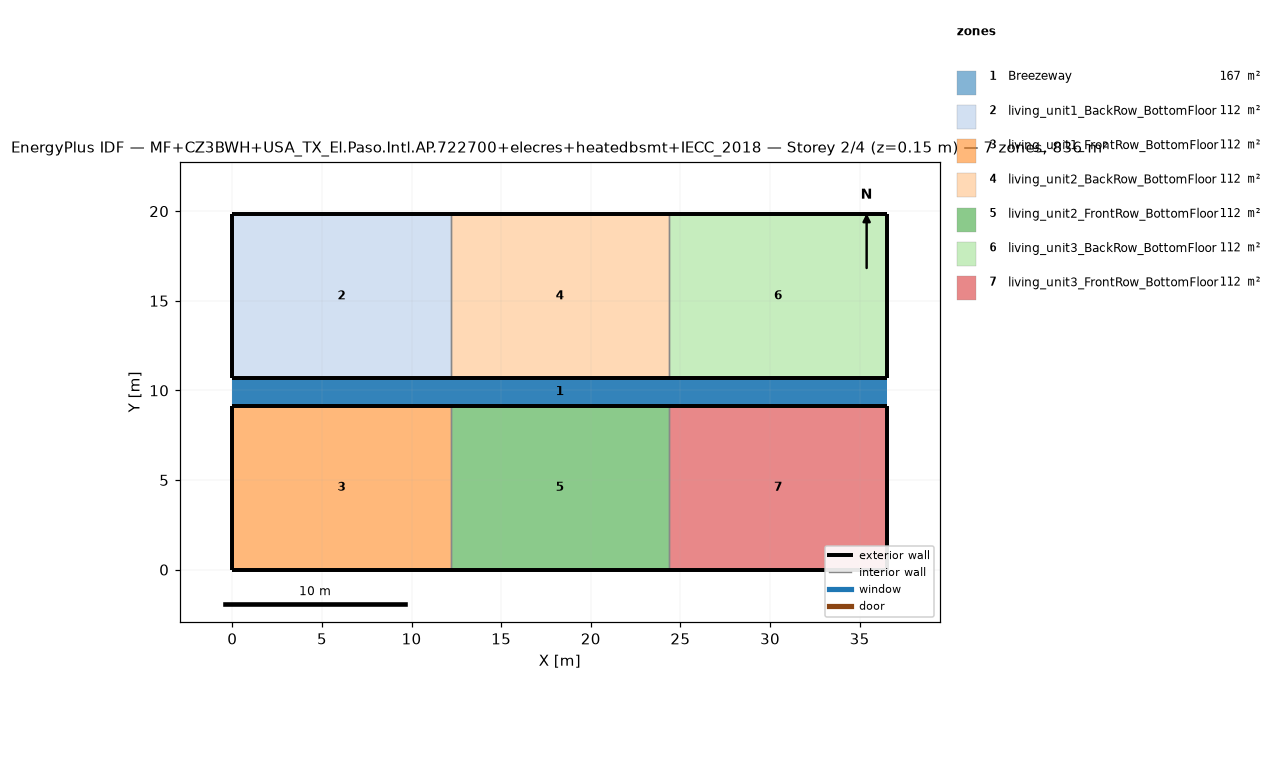
=== STOREY PLAN SPEC (per zone: floor XY polygon, exterior-wall plan segments, windows/doors) ===
zone 1: Breezeway  (167.0 m²)
  floor: (36.54, 9.16) (0.00, 9.16) (0.00, 10.68) (36.54, 10.68)
  floor: (36.54, 9.16) (0.00, 9.16) (0.00, 10.68) (36.54, 10.68)
  floor: (36.54, 9.16) (0.00, 9.16) (0.00, 10.68) (36.54, 10.68)
zone 2: living_unit1_BackRow_BottomFloor  (111.5 m²)
  floor: (12.18, 10.68) (0.00, 10.68) (0.00, 19.84) (12.18, 19.84)
  exterior wall: (0.00, 10.68) – (12.18, 10.68)  [12.2 m]
  exterior wall: (12.18, 19.84) – (0.00, 19.84)  [12.2 m]
  exterior wall: (0.00, 19.84) – (0.00, 10.68)  [9.2 m]
  interior walls: 1
zone 3: living_unit1_FrontRow_BottomFloor  (111.5 m²)
  floor: (12.18, 0.00) (0.00, 0.00) (0.00, 9.16) (12.18, 9.16)
  exterior wall: (0.00, 0.00) – (12.18, 0.00)  [12.2 m]
  exterior wall: (12.18, 9.16) – (0.00, 9.16)  [12.2 m]
  exterior wall: (0.00, 9.16) – (0.00, 0.00)  [9.2 m]
  interior walls: 1
zone 4: living_unit2_BackRow_BottomFloor  (111.5 m²)
  floor: (24.36, 10.68) (12.18, 10.68) (12.18, 19.84) (24.36, 19.84)
  exterior wall: (12.18, 10.68) – (24.36, 10.68)  [12.2 m]
  exterior wall: (24.36, 19.84) – (12.18, 19.84)  [12.2 m]
  interior walls: 2
zone 5: living_unit2_FrontRow_BottomFloor  (111.5 m²)
  floor: (24.36, 0.00) (12.18, 0.00) (12.18, 9.16) (24.36, 9.16)
  exterior wall: (12.18, 0.00) – (24.36, 0.00)  [12.2 m]
  exterior wall: (24.36, 9.16) – (12.18, 9.16)  [12.2 m]
  interior walls: 2
zone 6: living_unit3_BackRow_BottomFloor  (111.5 m²)
  floor: (36.54, 10.68) (24.36, 10.68) (24.36, 19.84) (36.54, 19.84)
  exterior wall: (24.36, 10.68) – (36.54, 10.68)  [12.2 m]
  exterior wall: (36.54, 10.68) – (36.54, 19.84)  [9.2 m]
  exterior wall: (36.54, 19.84) – (24.36, 19.84)  [12.2 m]
  interior walls: 1
zone 7: living_unit3_FrontRow_BottomFloor  (111.5 m²)
  floor: (36.54, 0.00) (24.36, 0.00) (24.36, 9.16) (36.54, 9.16)
  exterior wall: (24.36, 0.00) – (36.54, 0.00)  [12.2 m]
  exterior wall: (36.54, 0.00) – (36.54, 9.16)  [9.2 m]
  exterior wall: (36.54, 9.16) – (24.36, 9.16)  [12.2 m]
  interior walls: 1

=== DERIVED (storey summary) ===
Building: MF+CZ3BWH+USA_TX_El.Paso.Intl.AP.722700+elecres+heatedbsmt+IECC_2018
Storey: 2 of 4  (floor level z = 0.15 m)
Storey gross floor area: 836.2 m²
Zones on this storey: 7
  - Breezeway: floor 167.0 m²
  - living_unit1_BackRow_BottomFloor: floor 111.5 m²; exterior wall 33.5 m (86.9 m²); WWR 0.0%
  - living_unit1_FrontRow_BottomFloor: floor 111.5 m²; exterior wall 33.5 m (86.9 m²); WWR 0.0%
  - living_unit2_BackRow_BottomFloor: floor 111.5 m²; exterior wall 24.4 m (63.1 m²); WWR 0.0%
  - living_unit2_FrontRow_BottomFloor: floor 111.5 m²; exterior wall 24.4 m (63.1 m²); WWR 0.0%
  - living_unit3_BackRow_BottomFloor: floor 111.5 m²; exterior wall 33.5 m (86.9 m²); WWR 0.0%
  - living_unit3_FrontRow_BottomFloor: floor 111.5 m²; exterior wall 33.5 m (86.9 m²); WWR 0.0%
Zone adjacency (shared interzone walls):
  - living_unit1_BackRow_BottomFloor ↔ living_unit2_BackRow_BottomFloor
  - living_unit1_FrontRow_BottomFloor ↔ living_unit2_FrontRow_BottomFloor
  - living_unit2_BackRow_BottomFloor ↔ living_unit3_BackRow_BottomFloor
  - living_unit2_FrontRow_BottomFloor ↔ living_unit3_FrontRow_BottomFloor